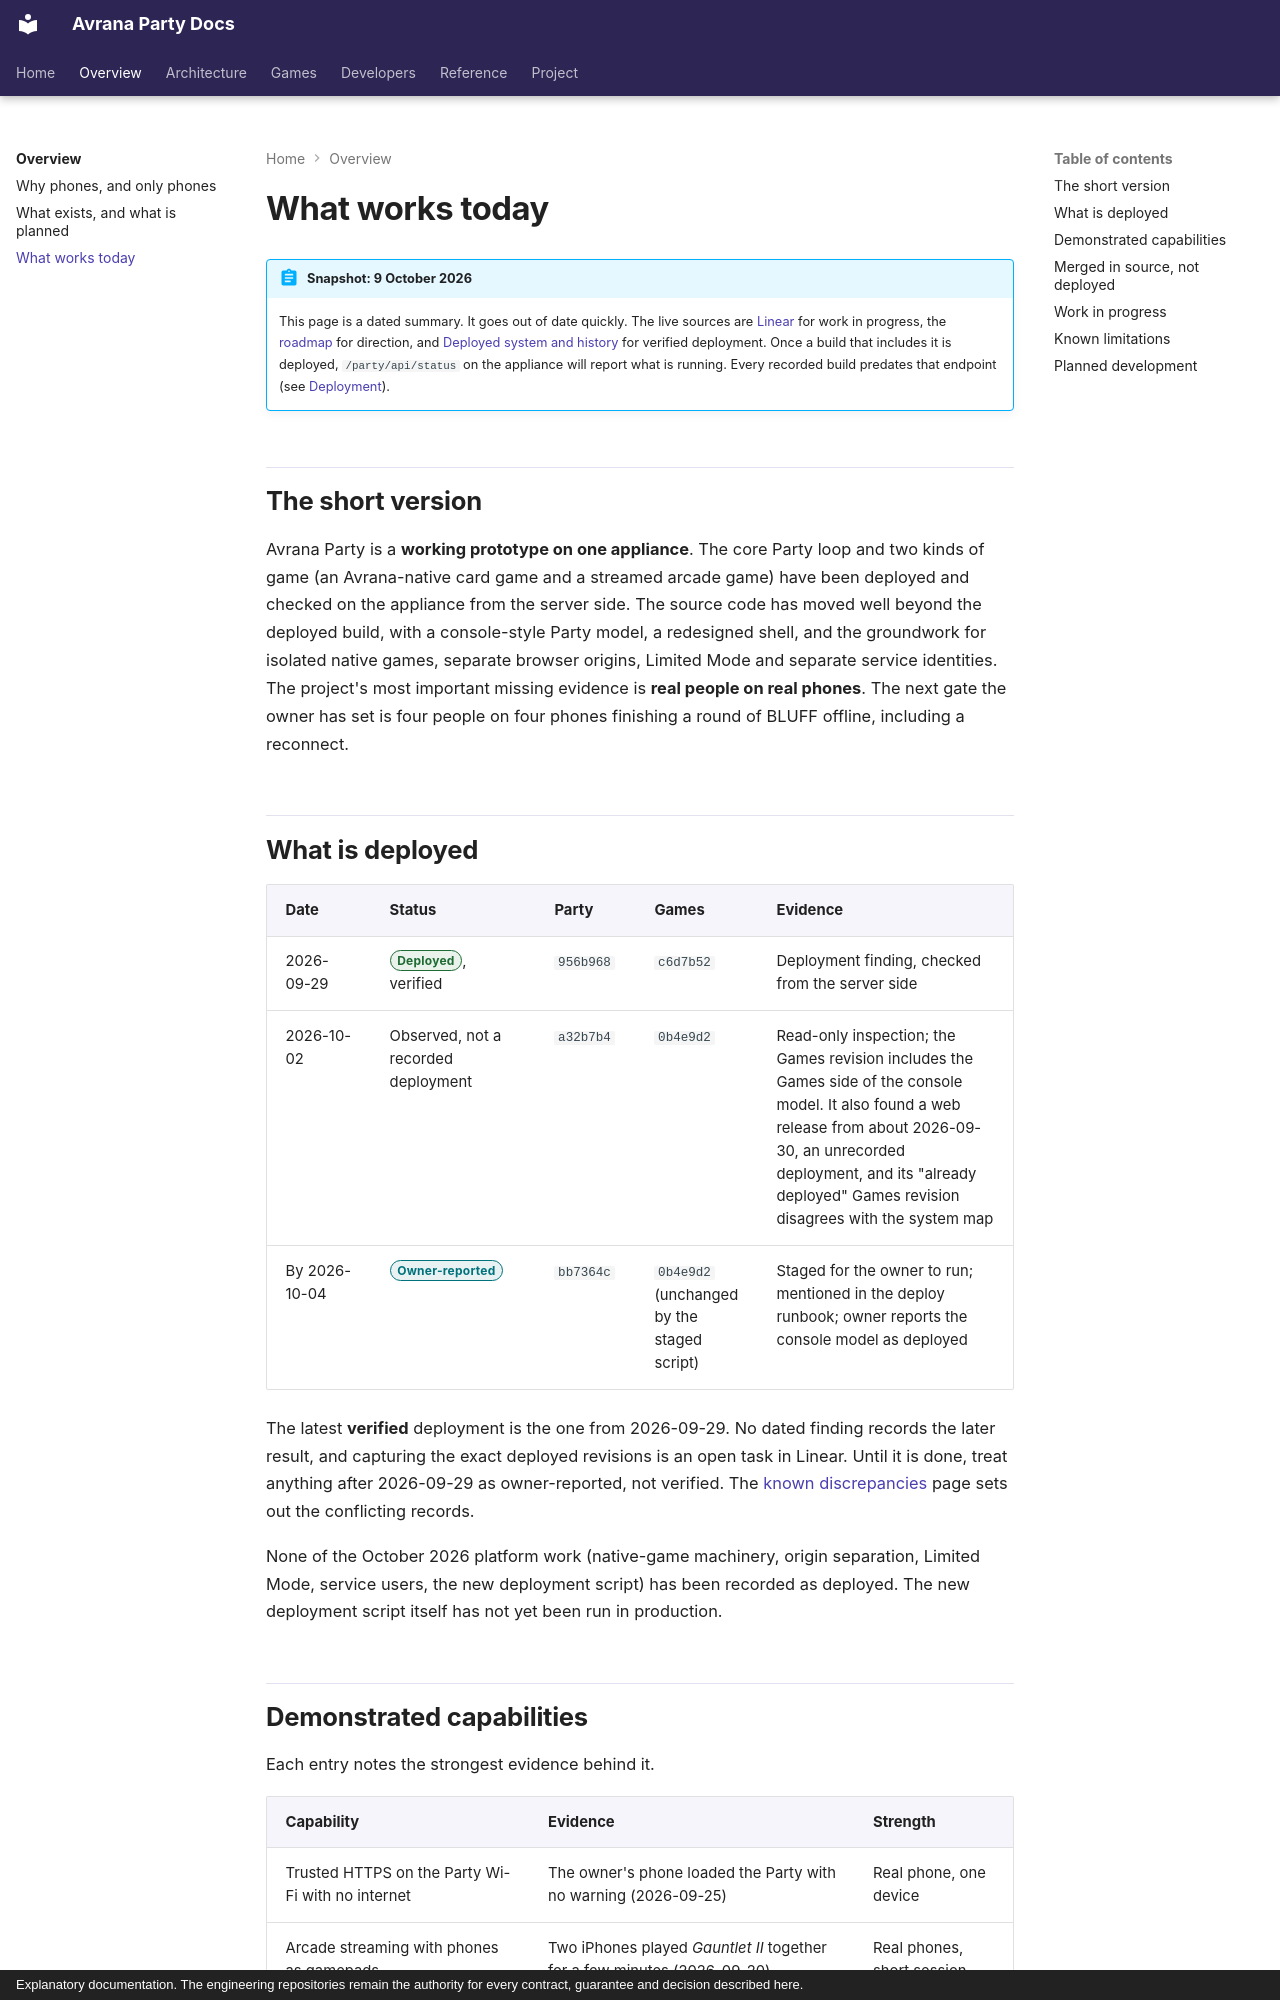

repository: rcnechamkin/avrana-party-docs · page: status/index.html · generator: mkdocs · copyright: Explanatory documentation. The engineering repositories remain the authority for every contract, guarantee and decision described here.

---
title: What works today
description: What Avrana Party has demonstrated, what is in progress, its known limitations and its planned development, as of October 2026.
sources:
  - avrana-party:docs/SYSTEM.md
  - avrana-party:docs/ROADMAP.md
  - avrana-party:docs/findings/2026-09-29-avr129-deploy.md
  - avrana-party:docs/findings/2026-10-02-avr130-deploy.md
  - avrana-party:docs/findings/2026-10-06-ux-redesign-slice-1-acceptance.md
  - avrana-party:docs/findings/2026-09-24-no-usb-power-baseline.md
  - avrana-party:docs/findings/2026-09-24-ps1-latency.md
  - avrana-party:docs/runbooks/party-https.md
  - avrana-party:docs/runbooks/deploy.md
  - avrana-party:arcade/README.md
  - avrana-party:docs/runbooks/provision-game.md
  - avrana-party:docs/TESTING.md
verified: 2026-10-10
---

# What works today

!!! abstract "Snapshot: 9 October 2026"

    This page is a dated summary. It goes out of date quickly. The live sources are
    [Linear](https://linear.app/avranakern) for work in progress, the
    [roadmap](../project/roadmap.md) for
    direction, and [Deployed system and history](../project/system-map.md)
    for verified deployment. Once a build that includes it is deployed, `/party/api/status` on
    the appliance will report what is running. Every recorded build predates that endpoint (see
    [Deployment](../project/deployment.md#the-status-endpoint)).

## The short version

Avrana Party is a **working prototype on one appliance**. The core Party loop and two kinds of
game (an Avrana-native card game and a streamed arcade game) have been deployed and checked on the
appliance from the server side. The source code has moved well beyond the deployed build, with a
console-style Party model, a redesigned shell, and the groundwork for isolated native games,
separate browser origins, Limited Mode and separate service identities. The project's most
important missing evidence is **real people on real phones**. The next gate the owner has set is
four people on four phones finishing a round of BLUFF offline, including a reconnect.

## What is deployed

| Date | Status | Party | Games | Evidence |
|---|---|---|---|---|
| 2026-09-29 | <span class="avr-badge deployed">Deployed</span>, verified | `956b968` | `c6d7b52` | Deployment finding, checked from the server side |
| 2026-10-02 | Observed, not a recorded deployment | `a32b7b4` | `0b4e9d2` | Read-only inspection; the Games revision includes the Games side of the console model. It also found a web release from about 2026-09-30, an unrecorded deployment, and its "already deployed" Games revision disagrees with the system map |
| By 2026-10-04 | <span class="avr-badge reported">Owner-reported</span> | `bb7364c` | `0b4e9d2` (unchanged by the staged script) | Staged for the owner to run; mentioned in the deploy runbook; owner reports the console model as deployed |

The latest **verified** deployment is the one from 2026-09-29. No dated finding records the
later result, and capturing the exact deployed revisions is an open task in Linear. Until it is
done, treat anything after 2026-09-29 as owner-reported, not verified. The
[known discrepancies](discrepancies.md#1-the-system-map-predates-most-october-work) page sets out
the conflicting records.

None of the October 2026 platform work (native-game machinery, origin separation, Limited Mode,
service users, the new deployment script) has been recorded as deployed. The new deployment
script itself has not yet been run in production.
